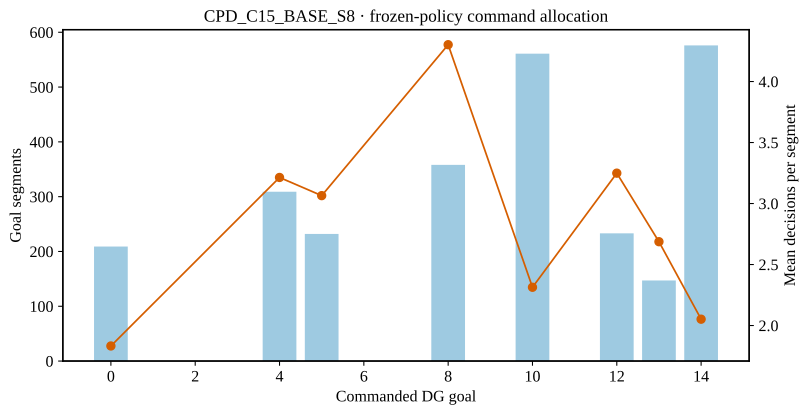

The file beside this chart, header and first rows:
goal, segments, mean_decisions, timeout_reselections
0, 209, 1.833, 0
4, 309, 3.214, 0
5, 232, 3.065, 0
8, 358, 4.302, 197
10, 561, 2.314, 160
12, 233, 3.249, 5
13, 147, 2.687, 0
14, 576, 2.052, 55
